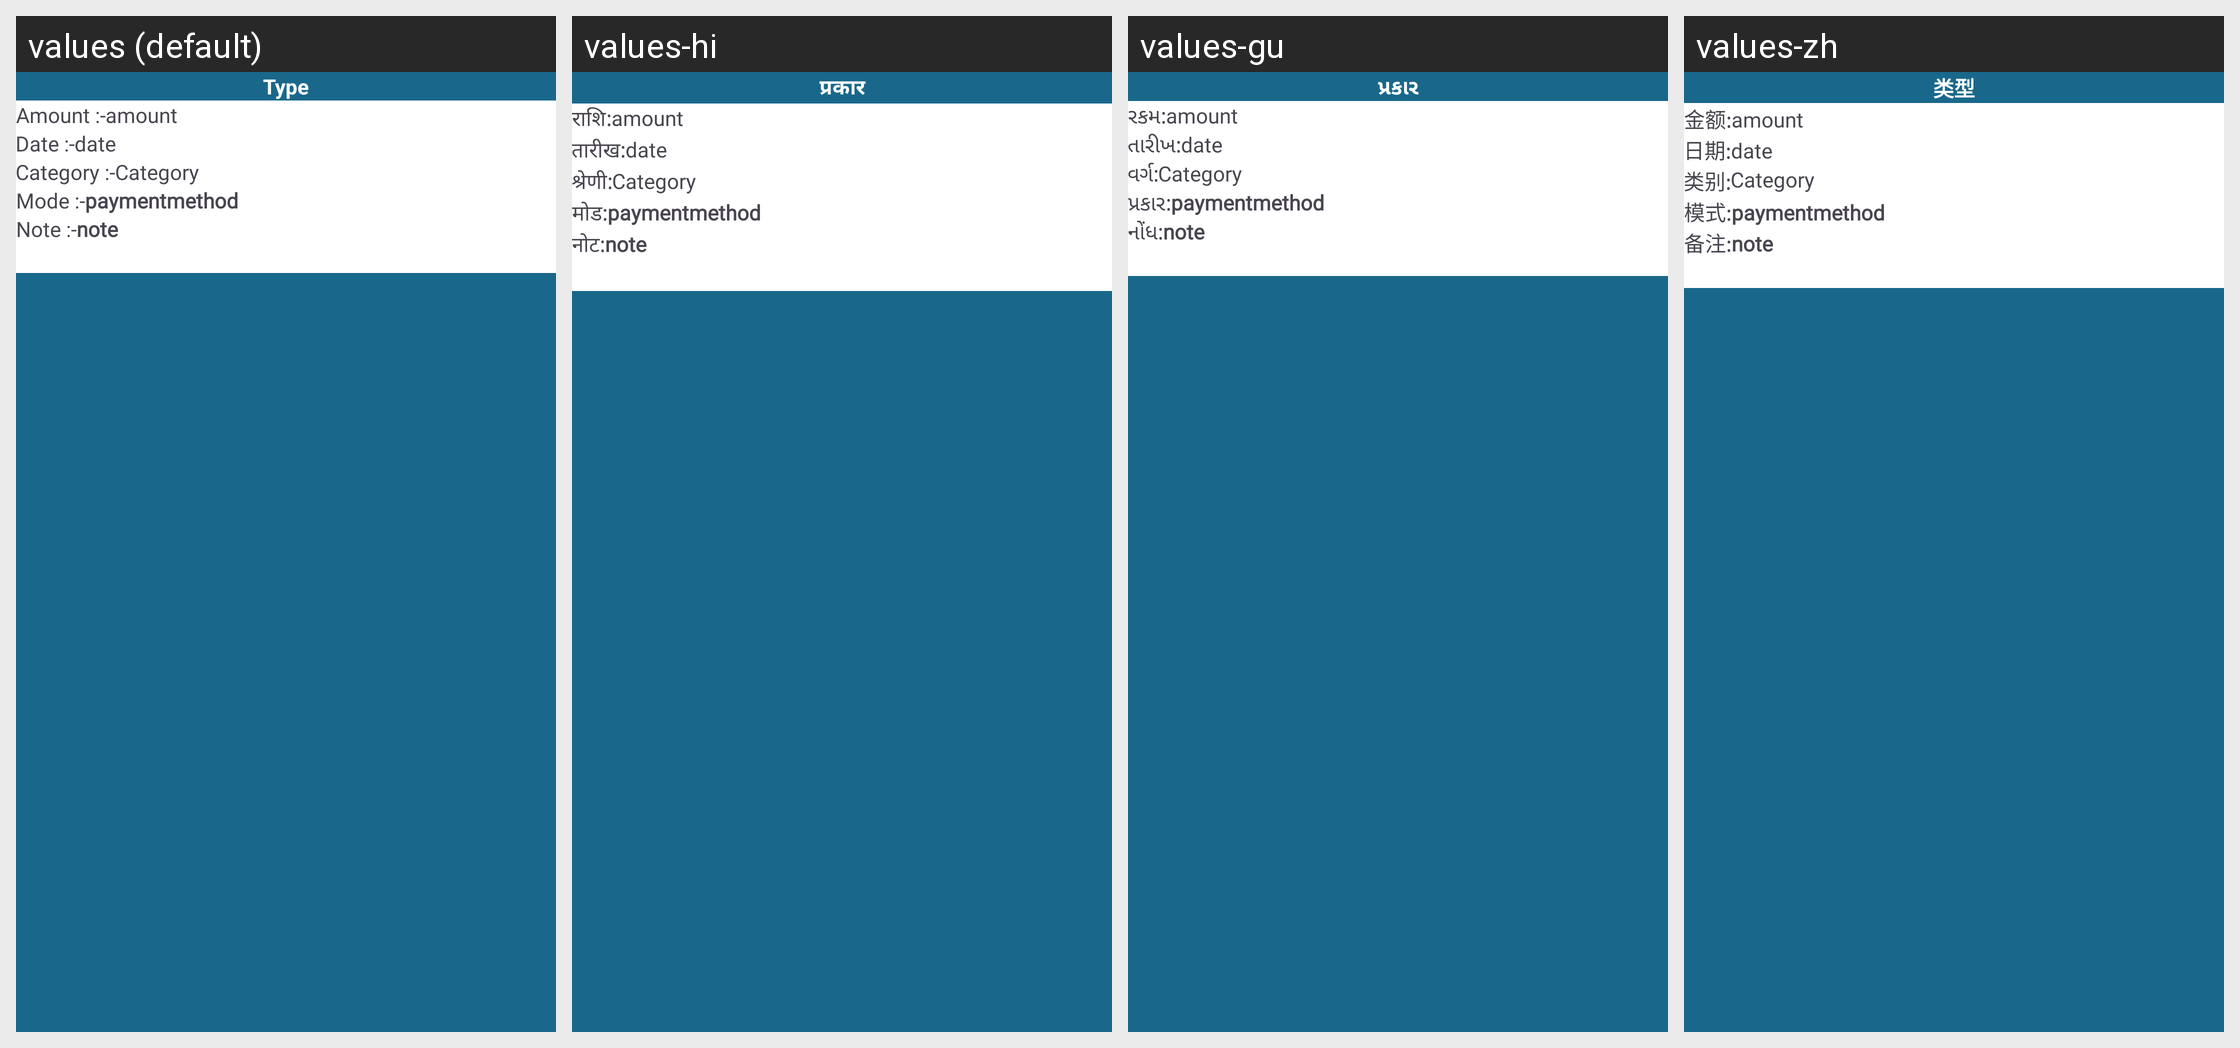

Translations of the strings shown on this Android screen, per locale in the grid:
Android screen res/layout/repor_item.xml rendered under 4 locales, left to right: values (default), values-hi, values-gu, values-zh. Device: Nexus 5 (rendered at 1080×1920; each locale shown at half size, 540×960, under a caption strip naming it); theme Theme.ExpenceManager.
Strings drawn on this screen, with the default value and each locale's value (text and hints the layout hard-codes, and strings that could not be matched under every locale, appear in the picture but are not listed):

type_report
  values: Type
  values-hi: प्रकार
  values-gu: પ્રકાર
  values-zh: 类型

amount_report
  values: Amount :-
  values-hi: राशि:
  values-gu: રકમ:
  values-zh: 金额:

date_report
  values: Date :-
  values-hi: तारीख:
  values-gu: તારીખ:
  values-zh: 日期:

category_report
  values: Category :-
  values-hi: श्रेणी:
  values-gu: વર્ગ:
  values-zh: 类别:

mode_report
  values: Mode :-
  values-hi: मोड:
  values-gu: પ્રકાર:
  values-zh: 模式:

note_report
  values: Note :-
  values-hi: नोट:
  values-gu: નોંધ:
  values-zh: 备注:
